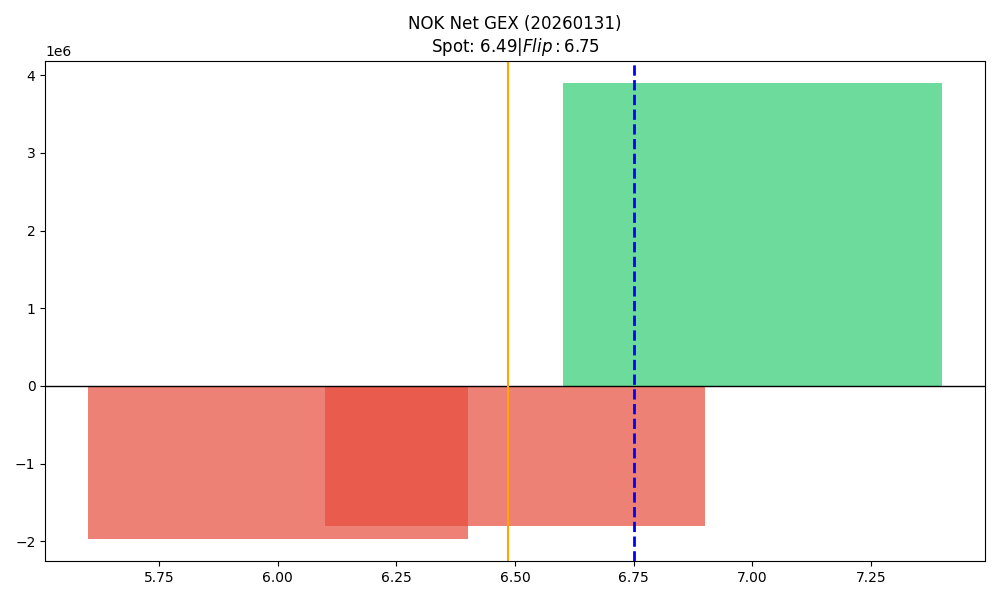

The file beside this chart, header and first rows:
strike, call_gex, put_gex, call_dex, put_dex, net_greek_delta, net_gex
6.0, 1566517, 3529305, 1766526, -1560936, 0.02607, -1962788
6.5, 993160, 2789600, 604990, -2663032, -0.3616, -1796440
7.0, 4308397, 413092, 2076692, -916294, 0.08863, 3895305
